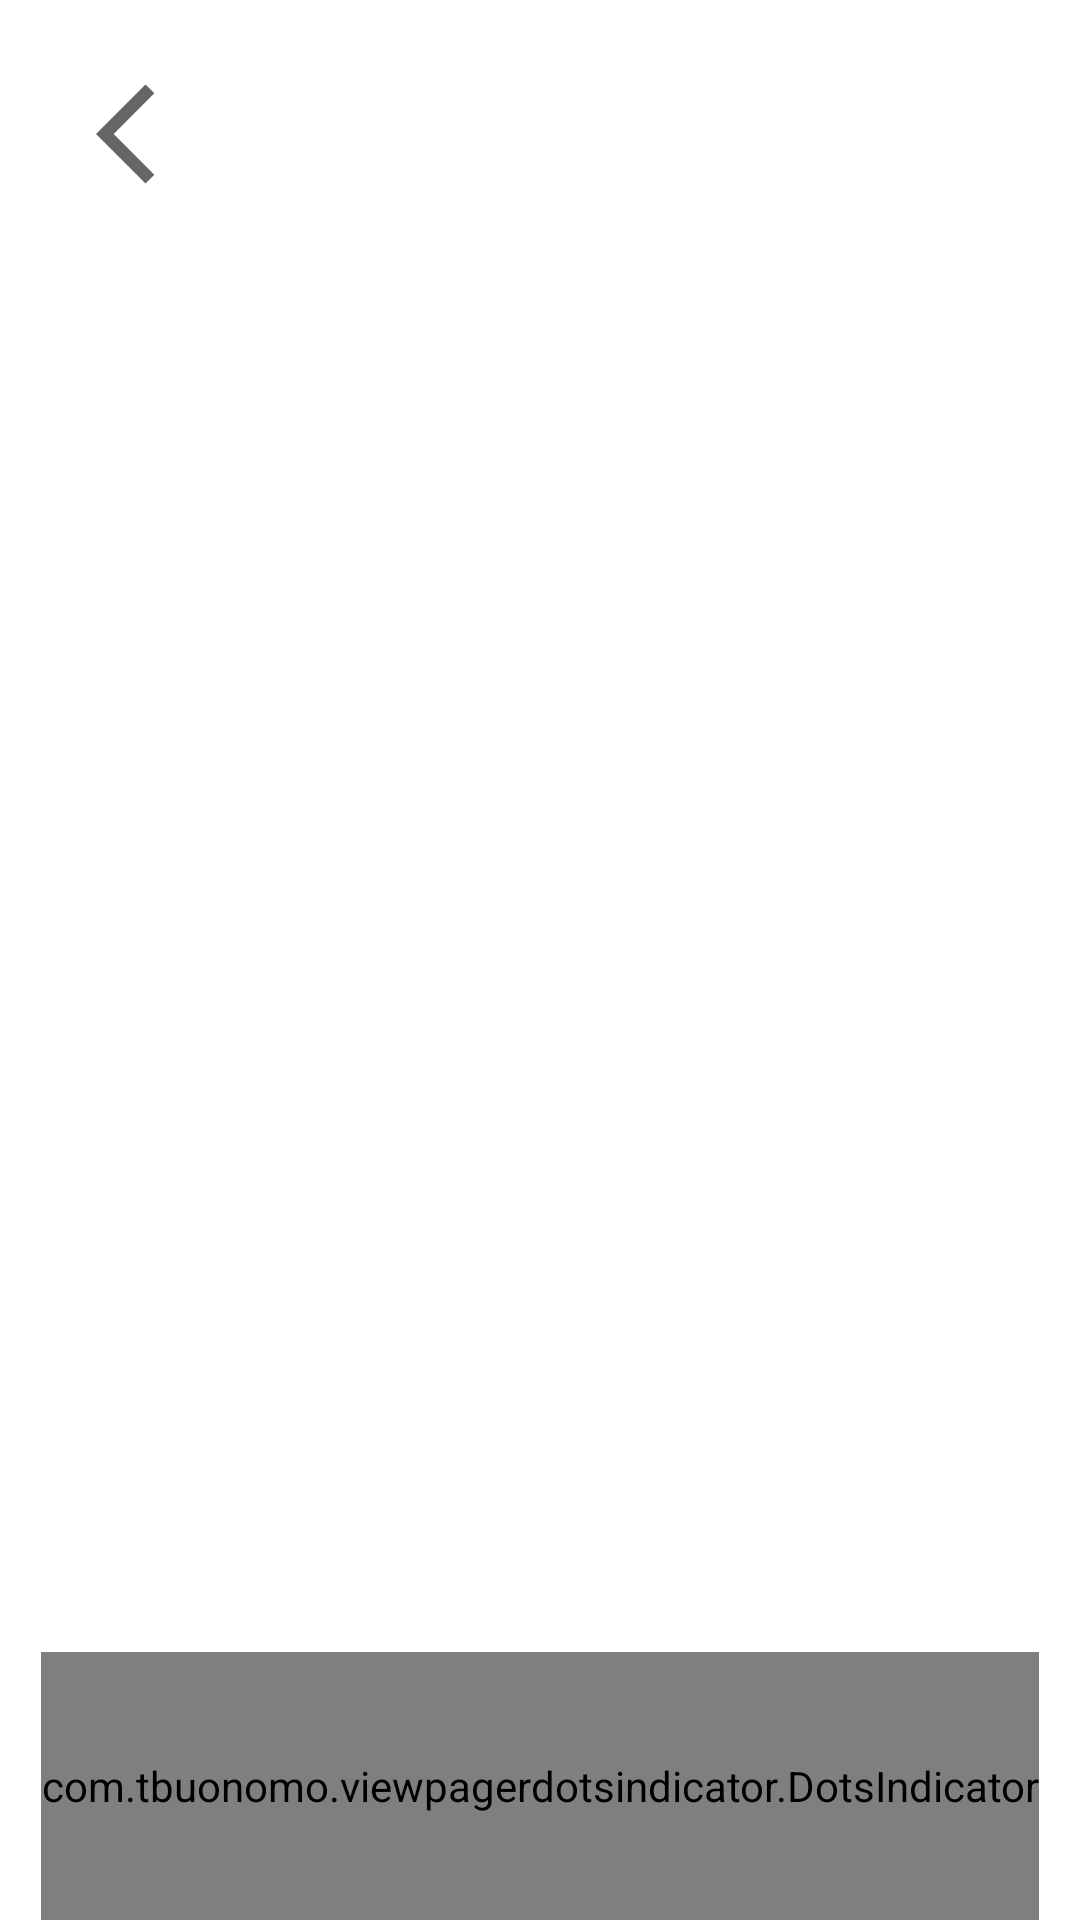

Write the Android layout XML for this screen, with the resource values it uses.
<!-- AndroidManifest.xml: application theme Theme.JobsOrganizer -->
<!-- res/layout/fragment_application_pager.xml -->
<?xml version="1.0" encoding="utf-8"?>
<LinearLayout xmlns:android="http://schemas.android.com/apk/res/android"
    xmlns:app="http://schemas.android.com/apk/res-auto"
    xmlns:tools="http://schemas.android.com/tools"
    android:layout_width="match_parent"
    android:layout_height="match_parent"
    android:background="@color/dark_grey"
    android:orientation="vertical"
    tools:context=".Fragments.ApplicationPagerFragment">

    <LinearLayout
        android:layout_width="match_parent"
        android:layout_height="0dp"
        android:layout_weight="1"
        android:orientation="vertical"
        android:padding="20dp">

        <ImageButton
            android:id="@+id/pagerBackBtn_ID"
            android:layout_width="wrap_content"
            android:layout_height="wrap_content"
            android:backgroundTint="#00FFFFFF"
            android:src="@drawable/ic_baseline_arrow_back_ios_40" />

    </LinearLayout>

    <androidx.viewpager2.widget.ViewPager2
        android:id="@+id/applicationsViewpager_ID"
        android:layout_width="match_parent"
        android:layout_height="0dp"
        android:layout_marginBottom="15dp"
        android:layout_weight="5">

    </androidx.viewpager2.widget.ViewPager2>

    <com.tbuonomo.viewpagerdotsindicator.DotsIndicator
        android:id="@+id/applicationsDotsIndicator_ID"
        android:layout_width="wrap_content"
        android:layout_height="0dp"
        android:layout_centerHorizontal="true"
        android:layout_gravity="center"
        android:layout_weight="1"
        app:dotsColor="#CCC"
        app:dotsSize="7dp"
        app:dotsWidthFactor="3"
        app:selectedDotColor="@color/yellow" />
</LinearLayout>
<!-- resources referenced by this layout -->
<resources>
  <!-- drawable ic_baseline_arrow_back_ios_40 (drawable) -->
  <vector android:autoMirrored="true" android:height="40dp"
      android:tint="?attr/colorControlNormal" android:viewportHeight="24"
      android:viewportWidth="24" android:width="40dp" xmlns:android="http://schemas.android.com/apk/res/android">
      <path android:fillColor="@android:color/white" android:pathData="M11.67,3.87L9.9,2.1 0,12l9.9,9.9 1.77,-1.77L3.54,12z"/>
  </vector>
  <style name="Theme.JobsOrganizer" parent="Theme.MaterialComponents.DayNight.NoActionBar">
          
          <item name="colorPrimary">@color/purple_500</item>
          <item name="colorPrimaryVariant">@color/purple_700</item>
          <item name="colorOnPrimary">@color/white</item>
          
          <item name="colorSecondary">@color/teal_200</item>
          <item name="colorSecondaryVariant">@color/teal_700</item>
          <item name="colorOnSecondary">@color/black</item>
          
          <item name="android:statusBarColor" tools:targetApi="l">?attr/colorPrimaryVariant</item>
          
      </style>
  <color name="purple_500">#FF6200EE</color>
  <color name="purple_700">#FF3700B3</color>
  <color name="white">#FFFFFFFF</color>
  <color name="teal_200">#FF03DAC5</color>
  <color name="teal_700">#FF018786</color>
  <color name="black">#FF000000</color>
</resources>
